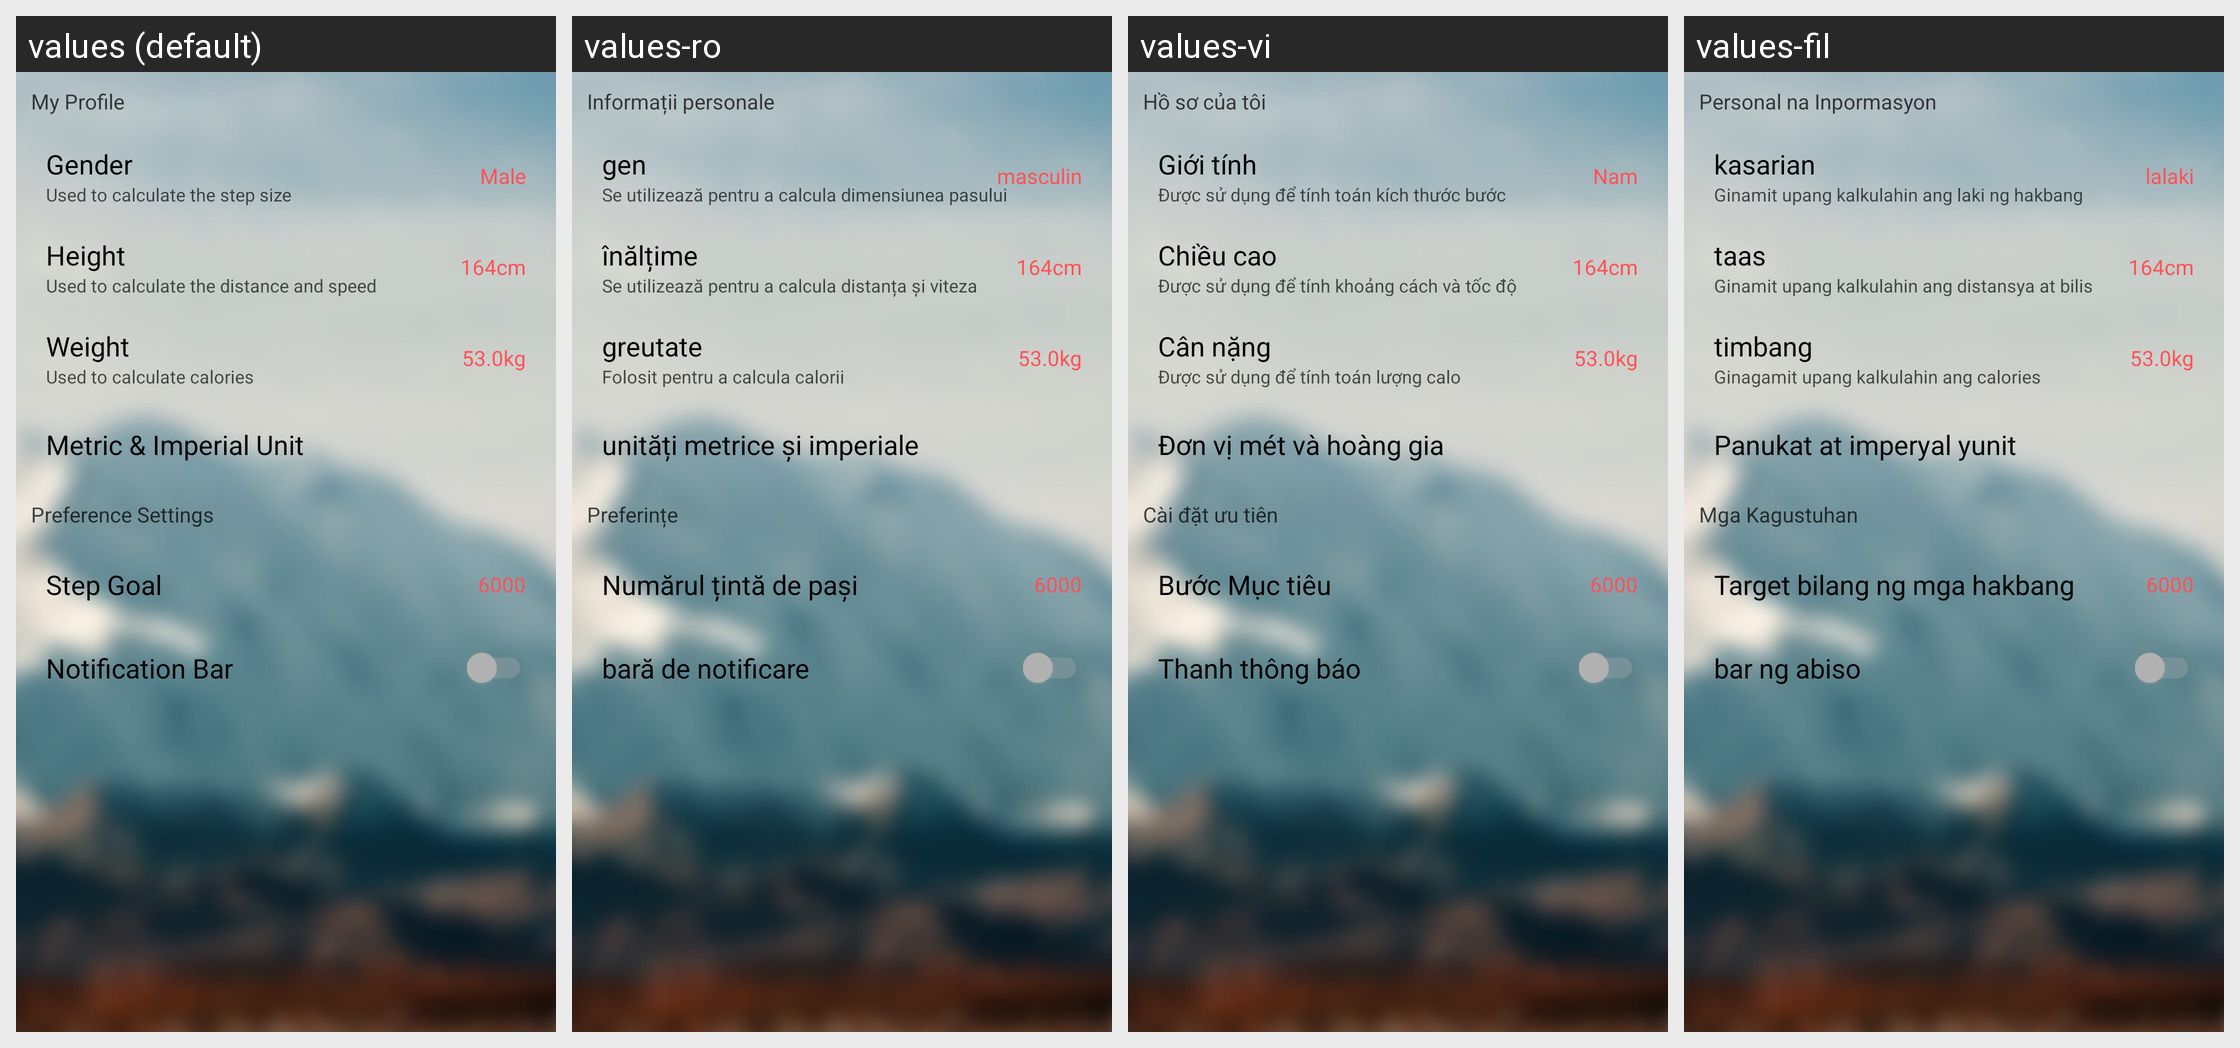

Here is an Android app screen in its default locale and in the app's own translations. Write out the translated-string differences for the strings that appear on this screen.
Android screen res/layout/setting_fragment.xml rendered under 4 locales, left to right: values (default), values-ro, values-vi, values-fil. Device: Nexus 5 (rendered at 1080×1920; each locale shown at half size, 540×960, under a caption strip naming it); theme AppTheme.
Other locales in the repository, not shown: values-ar, values-cs, values-de, values-el, values-es, values-fr, values-id, values-in, values-it, values-ja, values-ko, values-pl, values-pt-rBR, values-ru, values-sv, values-tr, values-uk, values-zh-rCN, values-zh-rTW.
Strings drawn on this screen, with the default value and each locale's value (text and hints the layout hard-codes, and strings that could not be matched under every locale, appear in the picture but are not listed):

profile
  values: My Profile
  values-ro: Informații personale
  values-vi: Hồ sơ của tôi
  values-fil: Personal na Inpormasyon

gender
  values: Gender
  values-ro: gen
  values-vi: Giới tính
  values-fil: kasarian

gender_desc
  values: Used to calculate the step size
  values-ro: Se utilizează pentru a calcula dimensiunea pasului
  values-vi: Được sử dụng để tính toán kích thước bước
  values-fil: Ginamit upang kalkulahin ang laki ng hakbang

male
  values: Male
  values-ro: masculin
  values-vi: Nam
  values-fil: lalaki

height
  values: Height
  values-ro: înălțime
  values-vi: Chiều cao
  values-fil: taas

height_desc
  values: Used to calculate the distance and speed
  values-ro: Se utilizează pentru a calcula distanța și viteza
  values-vi: Được sử dụng để tính khoảng cách và tốc độ
  values-fil: Ginamit upang kalkulahin ang distansya at bilis

weight
  values: Weight
  values-ro: greutate
  values-vi: Cân nặng
  values-fil: timbang

weight_desc
  values: Used to calculate calories
  values-ro: Folosit pentru a calcula calorii
  values-vi: Được sử dụng để tính toán lượng calo
  values-fil: Ginagamit upang kalkulahin ang calories

unit_type
  values: Metric & Imperial Unit
  values-ro: unități metrice și imperiale
  values-vi: Đơn vị mét và hoàng gia
  values-fil: Panukat at imperyal yunit

pedometer_preferences
  values: Preference Settings
  values-ro: Preferințe
  values-vi: Cài đặt ưu tiên
  values-fil: Mga Kagustuhan

goal_ins_title
  values: Step Goal
  values-ro: Numărul țintă de pași
  values-vi: Bước Mục tiêu
  values-fil: Target bilang ng mga hakbang

step_counter_notification
  values: Notification Bar
  values-ro: bară de notificare
  values-vi: Thanh thông báo
  values-fil: bar ng abiso
